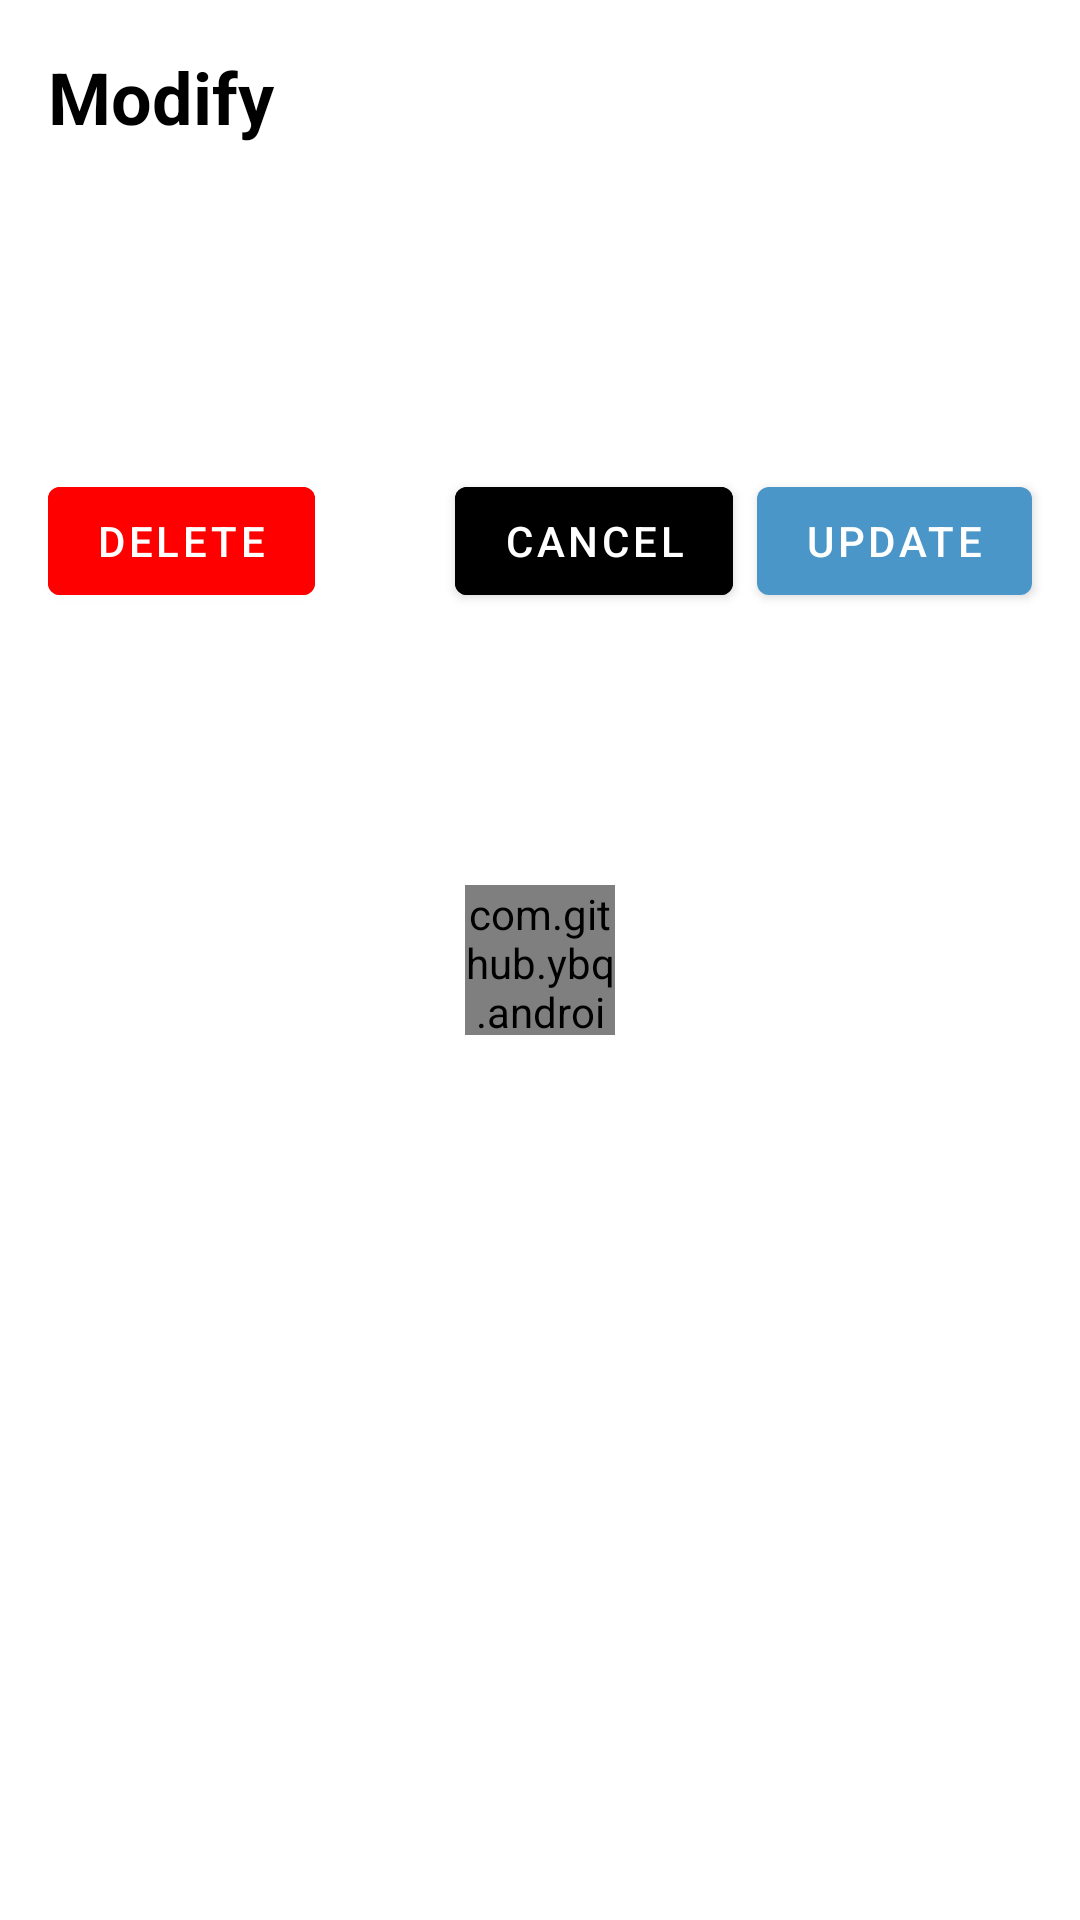

Layout XML and referenced resources for this Android screen:
<!-- AndroidManifest.xml: application theme AppTheme -->
<!-- res/layout/modify_collection_alert.xml -->
<?xml version="1.0" encoding="utf-8"?>
<RelativeLayout xmlns:android="http://schemas.android.com/apk/res/android"
    xmlns:app="http://schemas.android.com/apk/res-auto"
    android:layout_width="match_parent"
    android:layout_height="match_parent">

    <com.github.ybq.android.spinkit.SpinKitView
        android:id="@+id/modify_progress"
        style="@style/SpinKitView.Circle"
        android:layout_width="50dp"
        android:layout_height="50dp"
        android:layout_centerInParent="true"
        android:layout_marginTop="32dp"
        android:layout_marginBottom="32dp"
        app:SpinKit_Color="@color/primaryColor" />

    <TextView
        android:id="@+id/modify_title"
        android:layout_width="wrap_content"
        android:layout_height="wrap_content"
        android:layout_margin="16dp"
        android:text="@string/modify_dialog_title"
        android:textColor="#000000"
        android:textSize="24sp"
        android:textStyle="bold" />

    <EditText
        android:id="@+id/modify_name"
        android:layout_width="match_parent"
        android:layout_height="wrap_content"
        android:layout_below="@id/modify_title"
        android:layout_margin="16dp"
        android:inputType="text"
        android:maxLength="20"
        android:textCursorDrawable="@null"
        android:textSize="20sp" />

    <LinearLayout
        android:id="@+id/ll_layout"
        android:layout_width="match_parent"
        android:layout_height="wrap_content"
        android:layout_below="@id/modify_name"
        android:orientation="horizontal">

        <com.google.android.material.button.MaterialButton
            android:id="@+id/modify_delete"
            android:layout_width="wrap_content"
            android:layout_height="wrap_content"
            android:layout_marginStart="16dp"
            android:layout_marginTop="16dp"
            android:layout_marginEnd="4dp"
            android:backgroundTint="#FF0000"
            android:text="@string/delete_text_modify_dialog" />

        <View
            android:layout_width="0dp"
            android:layout_height="0dp"
            android:layout_weight="1"/>

        <com.google.android.material.button.MaterialButton
            android:id="@+id/modify_cancel"
            android:layout_width="wrap_content"
            android:layout_height="wrap_content"
            android:layout_marginTop="16dp"
            android:layout_marginStart="4dp"
            android:backgroundTint="#000000"
            android:text="@string/cancel_text_modify_dialog" />

        <com.google.android.material.button.MaterialButton
            android:id="@+id/modify_button"
            android:layout_width="wrap_content"
            android:layout_height="wrap_content"
            android:layout_marginStart="8dp"
            android:layout_marginTop="16dp"
            android:layout_marginEnd="16dp"
            android:layout_marginBottom="16dp"
            android:text="@string/update_text_modify_dialog" />

    </LinearLayout>

</RelativeLayout>
<!-- resources referenced by this layout -->
<resources>
  <color name="primaryColor">#4b96c8</color>
  <string name="cancel_text_modify_dialog">Cancel</string>
  <string name="delete_text_modify_dialog">Delete</string>
  <string name="modify_dialog_title">Modify</string>
  <string name="update_text_modify_dialog">Update</string>
  <style name="AppTheme" parent="Theme.MaterialComponents.Light.NoActionBar">
          
          <item name="colorPrimary">@color/primaryColor</item>
          <item name="colorPrimaryDark">@color/primaryDarkColor</item>
          <item name="colorAccent">@color/primaryTextColor</item>
          <item name="colorSecondary">@color/secondaryColor</item>
          <item name="android:textColorSecondary">@android:color/white</item>
      </style>
  <color name="primaryDarkColor">#4b96c8</color>
  <color name="primaryTextColor">#ffffff</color>
  <color name="secondaryColor">#90caf9</color>
</resources>
